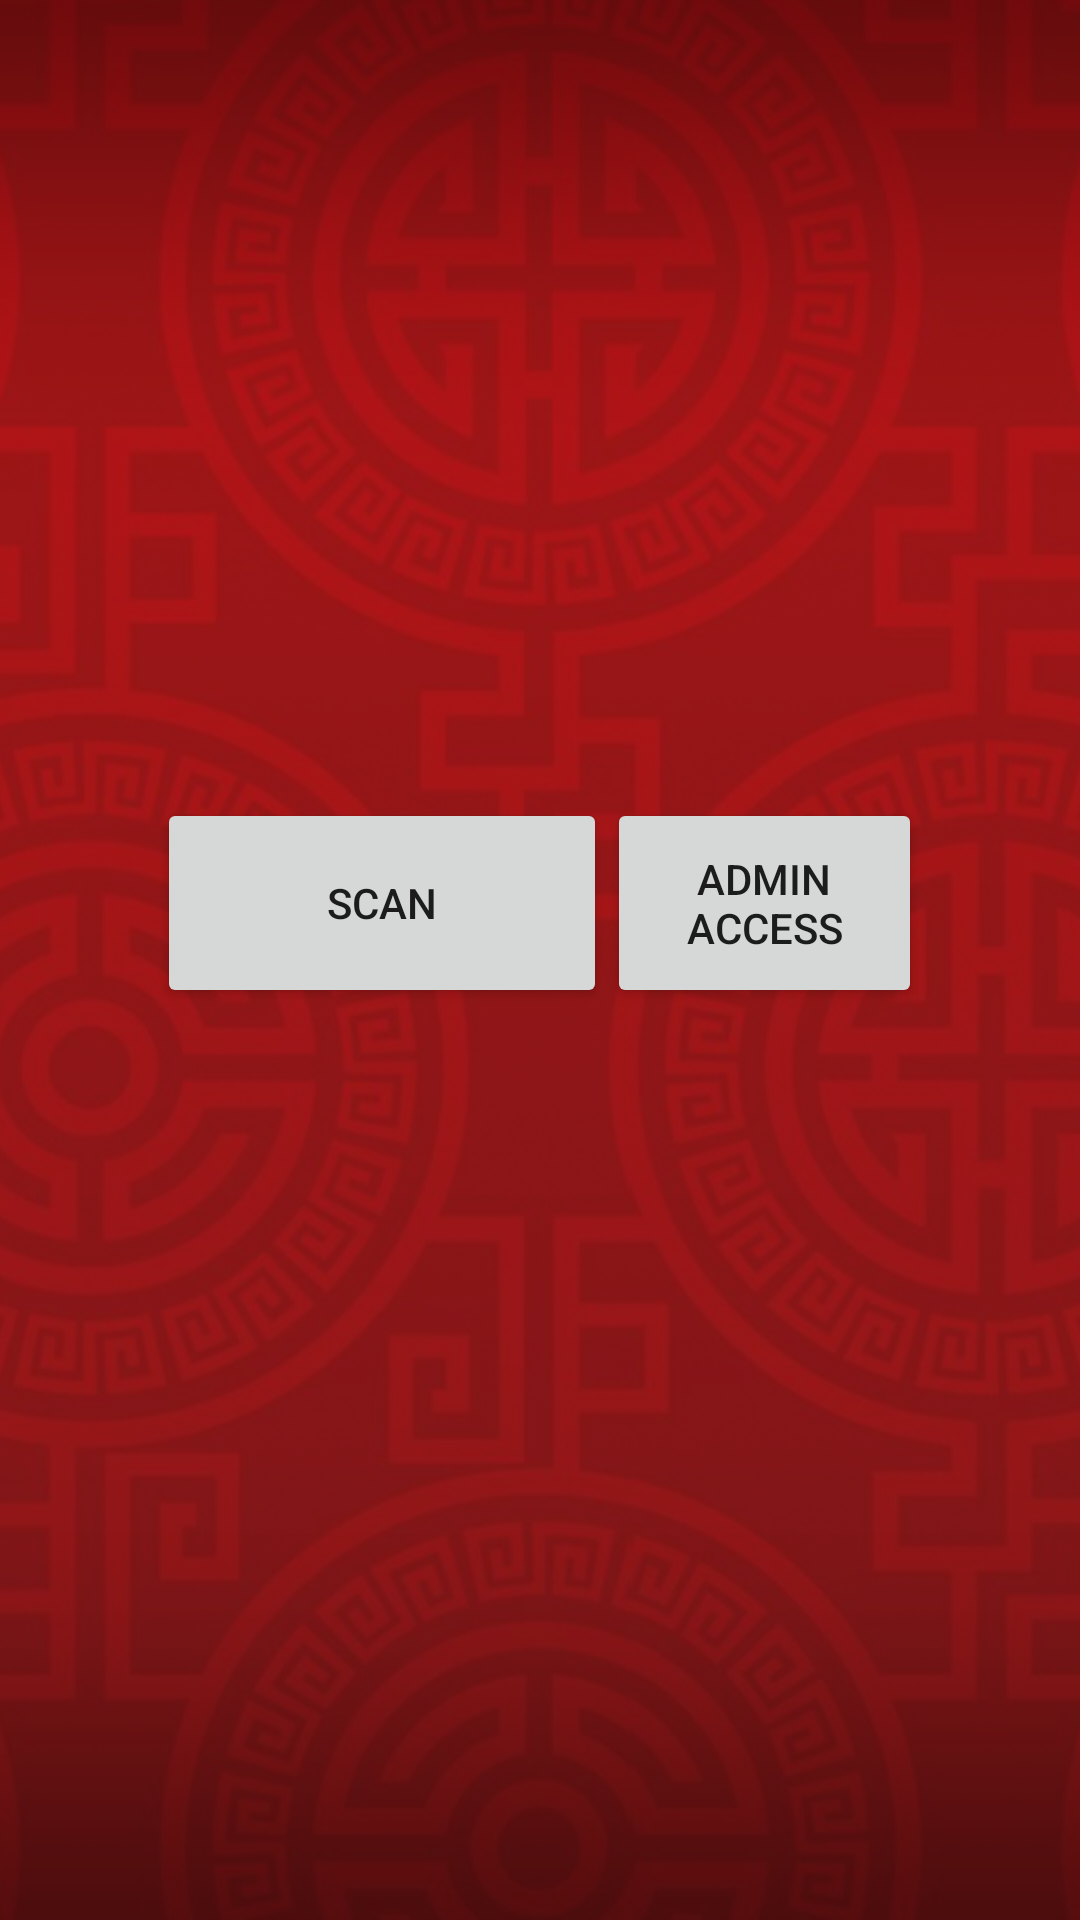

Android layout source for this screen:
<!-- AndroidManifest.xml: application theme AppTheme -->
<!-- res/layout/activity_main.xml -->
<?xml version="1.0" encoding="utf-8"?>
<FrameLayout xmlns:android="http://schemas.android.com/apk/res/android"
    xmlns:tools="http://schemas.android.com/tools"
    android:id="@+id/activity_main"
    android:layout_width="match_parent"
    android:layout_height="match_parent"
    tools:context="com.example.avggo.barcodescanner.MainActivity">


    <ImageView
        android:layout_width="match_parent"
        android:layout_height="match_parent"
        android:src="@drawable/red"
        android:scaleType = "centerCrop"
        android:layout_alignParentTop="true"
        android:layout_toRightOf="@+id/fTest"
        android:layout_toEndOf="@+id/fTest" />

    <RelativeLayout
        android:layout_width="match_parent"
        android:gravity="center"
        android:layout_height="match_parent">

        <Button android:id="@+id/scan_button"
            android:layout_width="150dp"
            android:layout_centerHorizontal="true"
            android:layout_height="70dp"
            android:text="@string/scan" />

        <Button android:id="@+id/admin"
            android:layout_width="150dp"
            android:layout_centerHorizontal="true"
            android:layout_toRightOf="@id/scan_button"
            android:layout_height="70dp"
            android:text="admin access" />

        <TextView
            android:id="@+id/scan_format"
            android:layout_width="wrap_content"
            android:layout_height="wrap_content"
            android:textIsSelectable="true"
            android:layout_centerHorizontal="true"
            android:textColor="#FFFFFF"
            android:layout_below="@id/scan_button" />
        <TextView
            android:id="@+id/scan_content"
            android:layout_width="wrap_content"
            android:layout_height="wrap_content"
            android:textIsSelectable="true"
            android:textColor="#FFFFFF"
            android:layout_centerHorizontal="true"
            android:layout_below="@id/scan_format" />

        <Button
            android:id="@+id/fTest"
            android:layout_width="wrap_content"
            android:layout_height="wrap_content"
            android:text="Firebase Test"
            android:visibility="gone"
            android:layout_alignParentTop="true"
            android:layout_alignParentLeft="true"
            android:layout_alignParentStart="true" />
    </RelativeLayout>
</FrameLayout>
<!-- resources referenced by this layout -->
<resources>
  <!-- drawable red: png bitmap (drawable, 1008050 bytes) -->
  <string name="scan">scan</string>
  <style name="AppTheme" parent="Theme.AppCompat.Light">
          
          <item name="colorPrimary">@color/colorPrimary</item>
          <item name="colorPrimaryDark">@color/colorPrimaryDark</item>
          <item name="colorAccent">#FFFFFF</item>
      </style>
  <color name="colorPrimary">#cec81d</color>
  <color name="colorPrimaryDark">#b91e16</color>
</resources>
